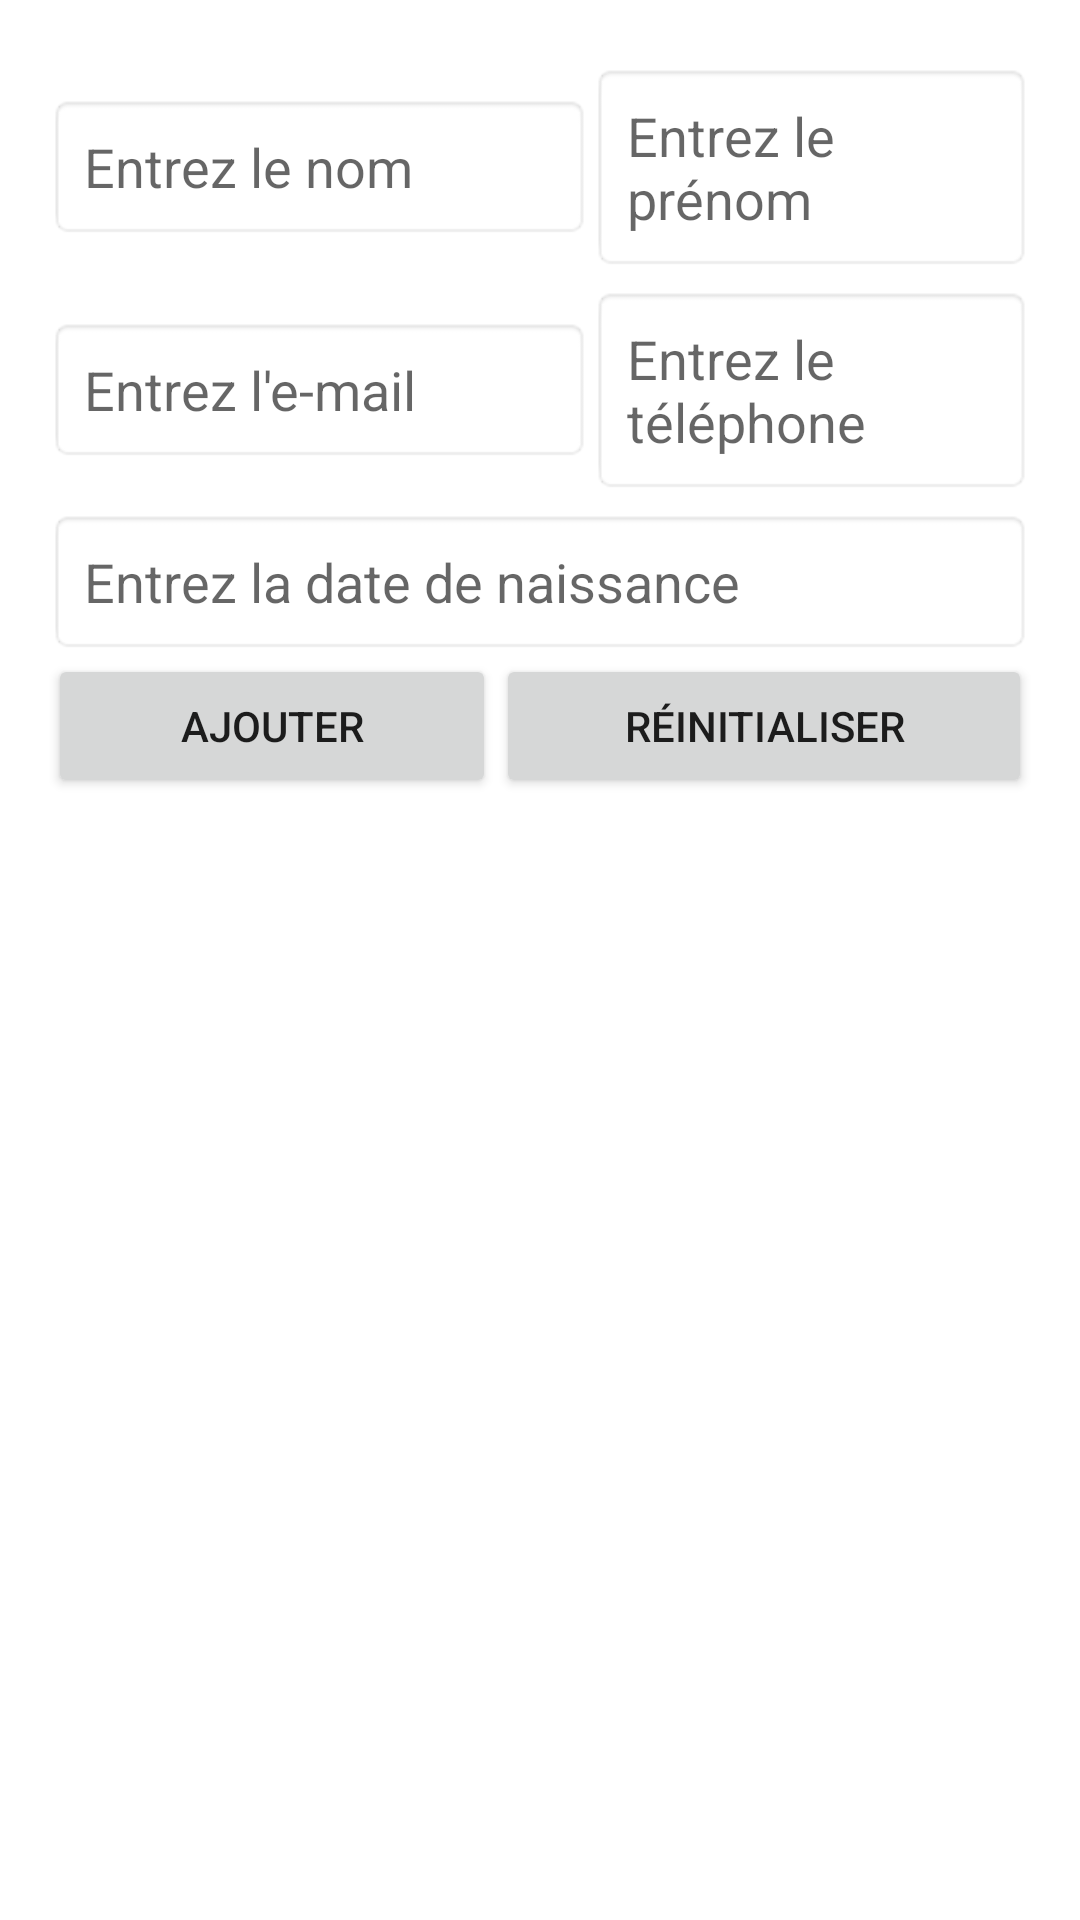

Android layout source for this screen:
<!-- AndroidManifest.xml: application theme Theme.GeoMobileApp -->
<!-- res/layout/activity_users.xml -->
<?xml version="1.0" encoding="utf-8"?>
<LinearLayout xmlns:android="http://schemas.android.com/apk/res/android"
    xmlns:app="http://schemas.android.com/apk/res-auto"
    xmlns:tools="http://schemas.android.com/tools"
    android:layout_width="match_parent"
    android:layout_height="match_parent"
    android:orientation="vertical"
    android:padding="16dp"
    tools:context=".Users">

    <LinearLayout
        android:layout_width="match_parent"
        android:layout_height="wrap_content"
        android:orientation="horizontal"
        android:layout_marginTop="5dp">

        <EditText
            android:id="@+id/nom"
            android:layout_width="181dp"
            android:layout_height="wrap_content"
            android:background="@android:drawable/editbox_background"
            android:hint="Entrez le nom"
            android:padding="12dp" />

        <EditText
            android:id="@+id/prenom"
            android:layout_width="match_parent"
            android:layout_height="wrap_content"
            android:background="@android:drawable/editbox_background"
            android:hint="Entrez le prénom"
            android:padding="12dp" />
    </LinearLayout>

    <LinearLayout
        android:layout_width="match_parent"
        android:layout_height="wrap_content"
        android:orientation="horizontal"
        android:layout_marginTop="5dp">

        <EditText
            android:id="@+id/email"
            android:layout_width="181dp"
            android:layout_height="wrap_content"
            android:background="@android:drawable/editbox_background"
            android:hint="Entrez l'e-mail"
            android:padding="12dp" />

        <EditText
            android:id="@+id/tel"
            android:layout_width="match_parent"
            android:layout_height="wrap_content"
            android:background="@android:drawable/editbox_background"
            android:hint="Entrez le téléphone"
            android:padding="12dp" />
    </LinearLayout>
    <LinearLayout
        android:layout_width="match_parent"
        android:layout_height="wrap_content"
        android:orientation="horizontal"
        android:layout_marginTop="5dp">
        <EditText
            android:layout_width="match_parent"
            android:layout_height="wrap_content"
            android:id="@+id/dateNaissance"
            android:hint="Entrez la date de naissance"
            android:padding="12dp"
            android:background="@android:drawable/editbox_background"
            />
    </LinearLayout>

    <LinearLayout
        android:layout_width="match_parent"
        android:layout_height="wrap_content"
        android:orientation="horizontal">
        <Button
            android:layout_width="wrap_content"
            android:layout_height="wrap_content"
            android:layout_weight="1"
            android:id="@+id/btn_add"
            android:text="Ajouter" />
        <Button
            android:layout_width="wrap_content"
            android:layout_height="wrap_content"
            android:layout_weight="1"
            android:id="@+id/btn_reset"
            android:text="Réinitialiser" />
    </LinearLayout>
    <view class="androidx.appcompat.app.AlertController$RecycleListView"
        android:layout_width="match_parent"
        android:layout_height="match_parent"
        android:id="@+id/recycler_view"
        android:layout_marginTop="8dp"
        tools:listitem="@layout/list_row_main"
        >
    </view>

</LinearLayout>
<!-- res/layout/list_row_main.xml (included above) -->
<?xml version="1.0" encoding="utf-8"?>
<LinearLayout xmlns:android="http://schemas.android.com/apk/res/android"
    android:layout_width="match_parent"
    android:layout_height="wrap_content"
    android:layout_margin="4dp">
    
    <LinearLayout
        android:layout_width="match_parent"
        android:layout_height="wrap_content"
        android:orientation="horizontal"
        android:padding="16dp">

    <TextView
        android:layout_width="0dp"
        android:layout_height="wrap_content"
        android:layout_weight="1"
        android:id="@+id/text_view" />

    <ImageView
        android:layout_width="wrap_content"
        android:layout_height="wrap_content"
        android:id="@+id/btn_edit"
        android:layout_marginStart="8dp"
        android:src="@drawable/ic_edit" />

    <ImageView
        android:layout_width="wrap_content"
        android:layout_height="wrap_content"
        android:id="@+id/btn_delete"
        android:layout_marginStart="8dp"
        android:src="@drawable/ic_delete" />
</LinearLayout>

</LinearLayout>
<!-- resources referenced by this layout -->
<resources>
  <style name="Theme.GeoMobileApp" parent="Theme.MaterialComponents.DayNight.NoActionBar">
          
          <item name="colorPrimary">@color/purple_500</item>
          <item name="colorPrimaryVariant">@color/purple_700</item>
          <item name="colorOnPrimary">@color/white</item>
          
          <item name="colorSecondary">@color/teal_200</item>
          <item name="colorSecondaryVariant">@color/teal_700</item>
          <item name="colorOnSecondary">@color/black</item>
          
          <item name="android:statusBarColor" tools:targetApi="l">?attr/colorPrimaryVariant</item>
          
      </style>
  <!-- not gathered from this repository: default colours our renderer supplied (Android Studio template values) -->
  <color name="purple_500">#FF6200EE</color>
  <color name="purple_700">#FF3700B3</color>
  <color name="teal_200">#FF03DAC5</color>
  <color name="teal_700">#FF018786</color>
  <color name="black">#FF000000</color>
  <color name="white">#FFFFFFFF</color>
</resources>
